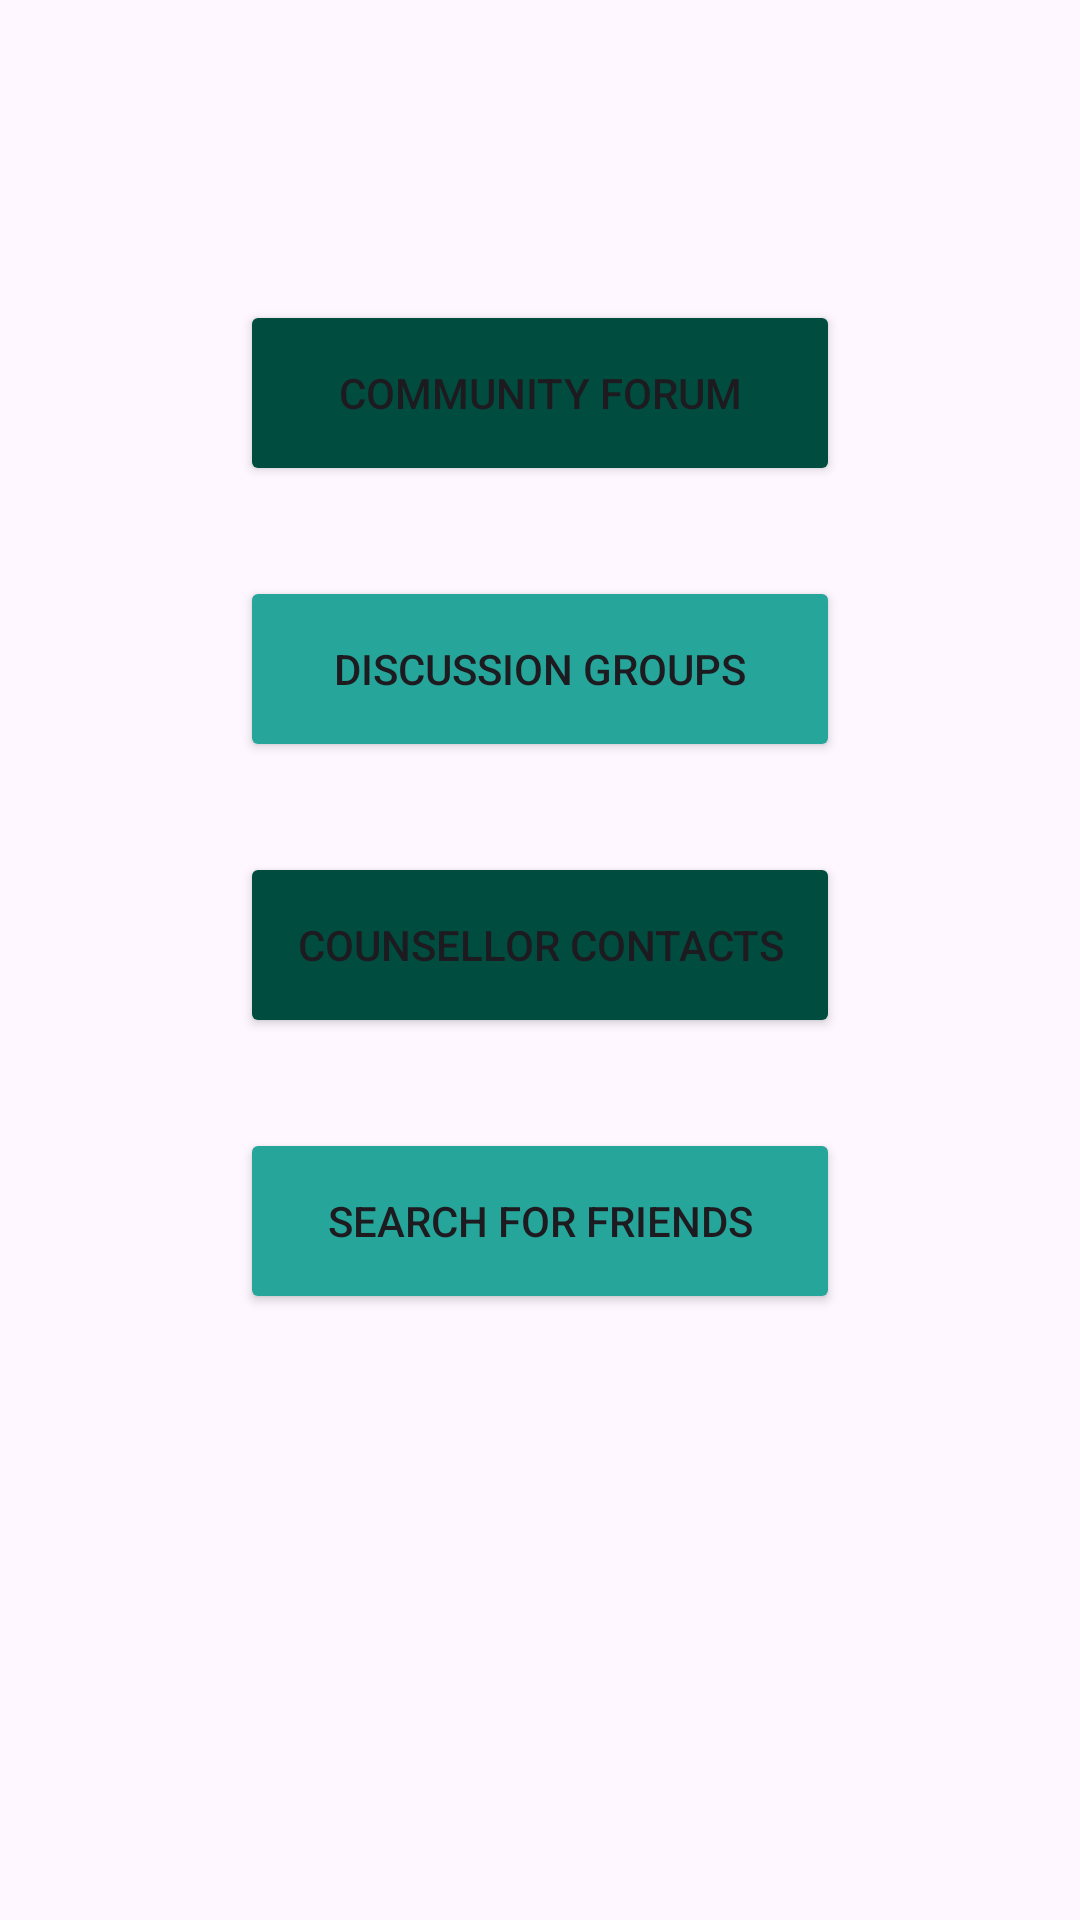

Reconstruct the res/layout file that produces this screen, plus the resources it refers to.
<!-- AndroidManifest.xml: application theme Theme.DrugRecoveryApp -->
<!-- res/layout/fragment_forum.xml -->
<?xml version="1.0" encoding="utf-8"?>
<LinearLayout xmlns:android="http://schemas.android.com/apk/res/android"
    xmlns:tools="http://schemas.android.com/tools"
    android:layout_width="match_parent"
    android:layout_height="match_parent"
    xmlns:app="http://schemas.android.com/apk/res-auto"
    tools:context=".ForumFragment"
    android:orientation="vertical">

    


    <Button
        android:id="@+id/community_forum_btn"
        android:layout_width="200dp"
        android:layout_height="62dp"
        android:layout_gravity="center"
        android:layout_marginTop="100dp"
        android:text="@string/community_forum"
        android:backgroundTint="#ff004d40"
        android:onClick="btnCommunityForumOnClick"
        />

    <Button
        android:id="@+id/discussion_groups_btn"
        android:layout_width="200dp"
        android:layout_height="62dp"
        android:layout_gravity="center"
        android:layout_marginTop="30dp"
        android:backgroundTint="#FF26A69A"
        android:onClick="btnDiscussionGroupsOnClick"
        android:text="@string/discussion_group" />

    <Button
        android:id="@+id/counsellor_contact_btn"
        android:layout_width="200dp"
        android:layout_height="62dp"
        android:layout_marginTop="30dp"
        android:text="@string/counsellor_contact"
        android:layout_gravity="center"
        android:backgroundTint="#ff004d40"
        android:onClick="btnCounsellorContacts"
         />

    <Button
        android:id="@+id/search_friend_btn"
        android:layout_width="200dp"
        android:layout_height="62dp"
        android:layout_marginTop="30dp"
        android:text="@string/search_for_friends"
        android:layout_gravity="center"
        android:backgroundTint="#FF26A69A"



        />

    <androidx.fragment.app.FragmentContainerView
        android:id="@+id/NHFMain"
        android:name="androidx.navigation.fragment.NavHostFragment"
        android:layout_width="match_parent"
        android:layout_height="0dp"
        android:layout_weight="1"
        app:defaultNavHost="true"
        android:visibility="gone"
        app:navGraph="@navigation/nav_fragment"
        tools:layout_editor_absoluteX="0dp"
        tools:layout_editor_absoluteY="4dp" />

</LinearLayout>
<!-- resources referenced by this layout -->
<resources>
  <string name="community_forum">Community Forum</string>
  <string name="counsellor_contact">Counsellor Contacts</string>
  <string name="discussion_group">Discussion Groups</string>
  <string name="search_for_friends">Search for Friends</string>
  <style name="Theme.DrugRecoveryApp" parent="Base.Theme.DrugRecoveryApp" />
  <style name="Base.Theme.DrugRecoveryApp" parent="Theme.Material3.DayNight.NoActionBar">
          
          
          <item name="colorPrimary">@color/blueGreen_500</item>
          <item name="colorPrimaryVariant">@color/blueGreen_700</item>
          <item name="colorOnPrimary">@color/white</item>
          
          <item name="colorSecondary">@color/teal_200</item>
          <item name="colorSecondaryVariant">@color/teal_700</item>
          <item name="colorOnSecondary">@color/black</item>
          
          <item name="android:statusBarColor">?attr/colorPrimaryVariant</item>
      </style>
  <color name="blueGreen_500">#FF088F8F</color>
  <color name="blueGreen_700">#FF68B8B8</color>
  <color name="white">#FFFFFFFF</color>
  <color name="teal_200">#FF03DAC5</color>
  <color name="teal_700">#FF018786</color>
  <color name="black">#FF000000</color>
</resources>
